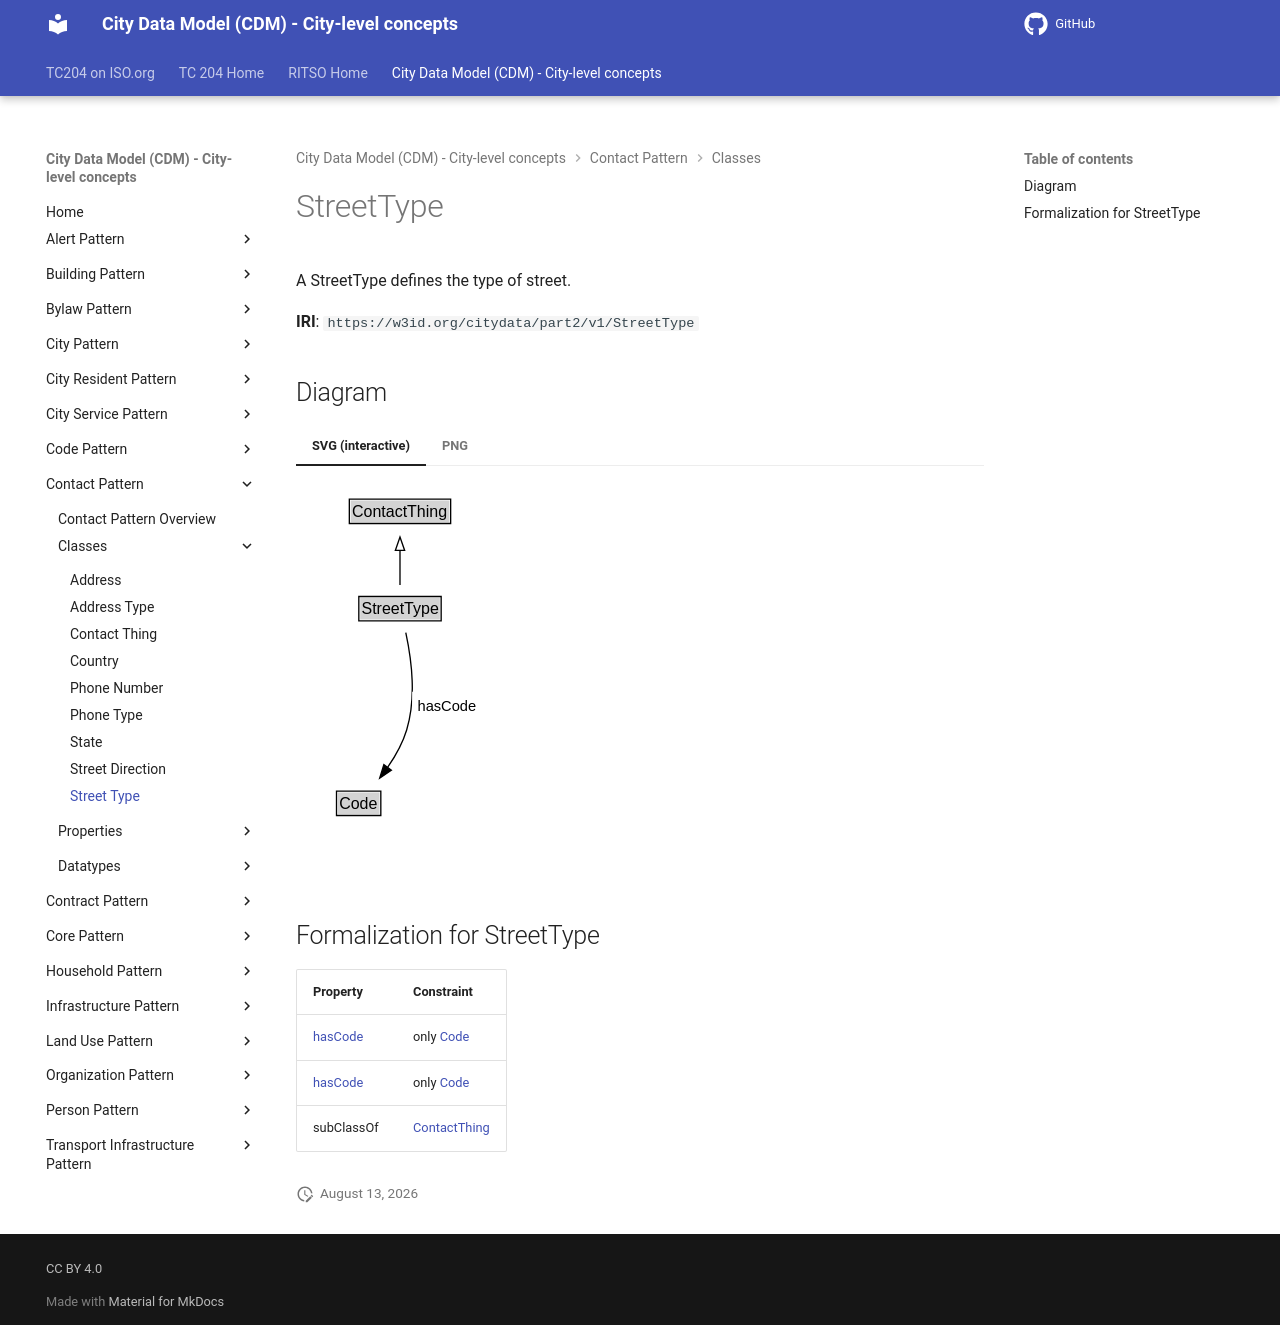

repository: ISO-TC204/ontology-cdm-p2 · page: v1.3.2-alpha.1/classes/StreetType/index.html · generator: mkdocs

# StreetType

A StreetType defines the type of street.

**IRI**: `https://w3id.org/citydata/part2/v1/StreetType`


## Diagram

=== "SVG (interactive)"

    <!-- Generated by graphviz version 14.1.3 (20260303.0454)
     -->
    <!-- Pages: 1 -->
    <svg width="143pt" height="279pt"
     viewBox="0.00 0.00 143.00 279.00" xmlns="http://www.w3.org/2000/svg" xmlns:xlink="http://www.w3.org/1999/xlink">
    <g id="graph0" class="graph" transform="scale(1 1) rotate(0) translate(4 275)">
    <polygon fill="white" stroke="none" points="-4,4 -4,-275 138.62,-275 138.62,4 -4,4"/>
    <g id="clust3" class="cluster">
    <title>cluster_associated</title>
    </g>
    <!-- ContactThing -->
    <g id="node1" class="node">
    <title>ContactThing</title>
    <g id="a_node1"><a xlink:href="../ContactThing" xlink:title="&lt;TABLE&gt;">
    <polygon fill="lightgray" stroke="none" points="37,-244.88 37,-261.12 111,-261.12 111,-244.88 37,-244.88"/>
    <text xml:space="preserve" text-anchor="start" x="38" y="-248.88" font-family="Arial" font-size="12.00">ContactThing</text>
    <polygon fill="none" stroke="black" points="36,-243.88 36,-262.12 112,-262.12 112,-243.88 36,-243.88"/>
    </a>
    </g>
    </g>
    <!-- StreetType -->
    <g id="node2" class="node">
    <title>StreetType</title>
    <g id="a_node2"><a xlink:href="../StreetType" xlink:title="&lt;TABLE&gt;">
    <polygon fill="lightgray" stroke="none" points="44.12,-171.88 44.12,-188.12 103.88,-188.12 103.88,-171.88 44.12,-171.88"/>
    <text xml:space="preserve" text-anchor="start" x="45.12" y="-175.88" font-family="Arial" font-size="12.00">StreetType</text>
    <polygon fill="none" stroke="black" points="43.12,-170.88 43.12,-189.12 104.88,-189.12 104.88,-170.88 43.12,-170.88"/>
    </a>
    </g>
    </g>
    <!-- StreetType&#45;&gt;ContactThing -->
    <g id="edge1" class="edge">
    <title>StreetType&#45;&gt;ContactThing</title>
    <path fill="none" stroke="black" d="M74,-197.71C74,-205.47 74,-214.92 74,-223.74"/>
    <polygon fill="none" stroke="black" points="70.5,-223.66 74,-233.66 77.5,-223.66 70.5,-223.66"/>
    </g>
    <!-- Invis -->
    <!-- StreetType&#45;&gt;Invis -->
    <!-- Code -->
    <g id="node4" class="node">
    <title>Code</title>
    <g id="a_node4"><a xlink:href="../Code" xlink:title="&lt;TABLE&gt;">
    <polygon fill="lightgray" stroke="none" points="27.38,-25.88 27.38,-42.12 58.62,-42.12 58.62,-25.88 27.38,-25.88"/>
    <text xml:space="preserve" text-anchor="start" x="28.38" y="-29.88" font-family="Arial" font-size="12.00">Code</text>
    <polygon fill="none" stroke="black" points="26.38,-24.88 26.38,-43.12 59.62,-43.12 59.62,-24.88 26.38,-24.88"/>
    </a>
    </g>
    </g>
    <!-- StreetType&#45;&gt;Code -->
    <g id="edge4" class="edge">
    <title>StreetType&#45;&gt;Code</title>
    <path fill="none" stroke="black" d="M78.35,-162C82.29,-143.59 86.44,-113.56 79,-89 76,-79.08 70.5,-69.31 64.7,-60.88"/>
    <polygon fill="black" stroke="black" points="67.53,-58.82 58.77,-52.86 61.9,-62.98 67.53,-58.82"/>
    <polygon fill="white" stroke="none" points="83.12,-96.25 83.12,-117.75 134.62,-117.75 134.62,-96.25 83.12,-96.25"/>
    <text xml:space="preserve" text-anchor="start" x="87.12" y="-103.25" font-family="Arial" font-size="11.00">hasCode</text>
    </g>
    <!-- Invis&#45;&gt;Code -->
    </g>
    </svg>


=== "PNG"

    ![StreetType Diagram](../diagrams/StreetType.dot.png)



## Formalization for StreetType

| Property | Constraint |
|----------|------------|
| [hasCode](../properties/hasCode.md) | only [Code](Code.md) |
| [hasCode](../properties/hasCode.md) | only [Code](https://w3id.org/citydata/part2/v1/Code) |
| subClassOf | [ContactThing](ContactThing.md) |
